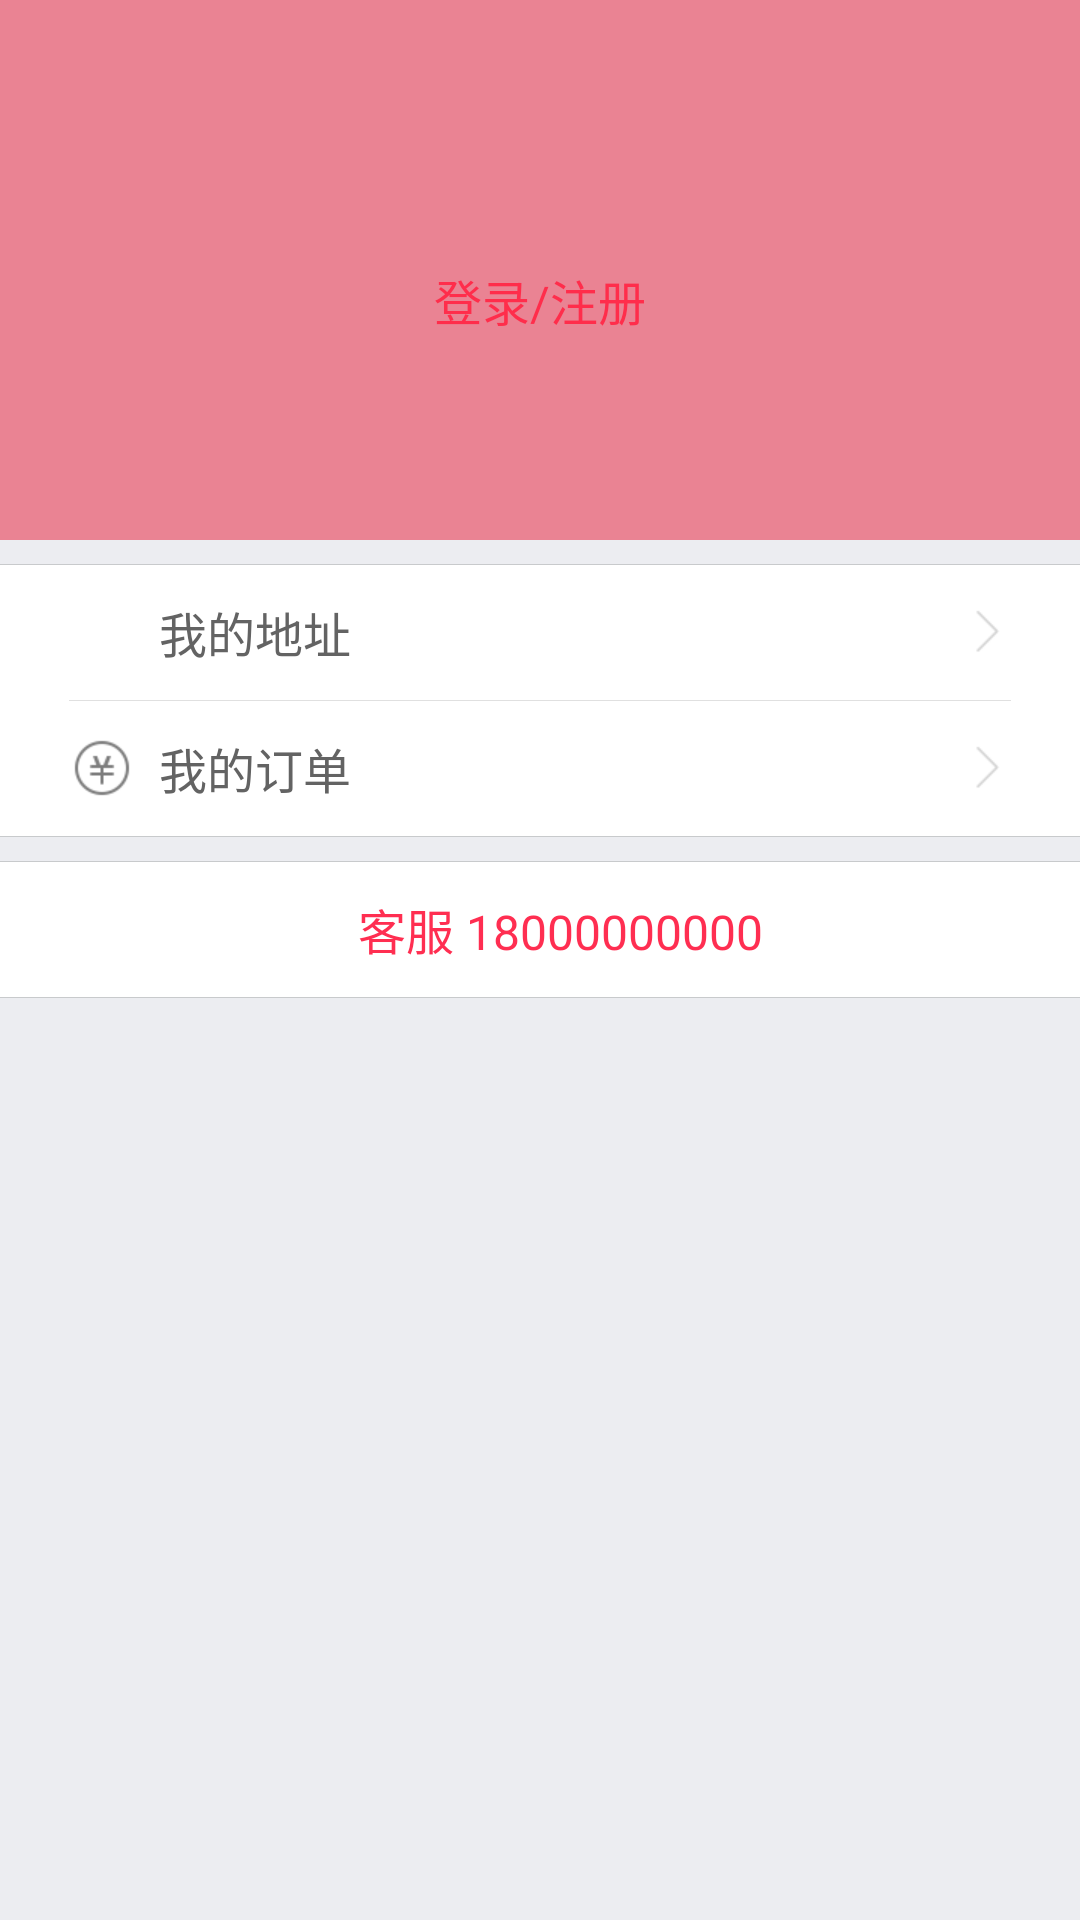

Produce the Android XML layout that renders to this screen, including the resource entries it uses.
<!-- AndroidManifest.xml: application theme AppTheme -->
<!-- res/layout/wode_fragment.xml -->
<?xml version="1.0" encoding="utf-8"?>
<ScrollView xmlns:android="http://schemas.android.com/apk/res/android"
    android:layout_width="match_parent"
    android:layout_height="match_parent"
    android:background="#ffecedf1" >

    <LinearLayout
        android:layout_width="match_parent"
        android:layout_height="wrap_content"
        android:orientation="vertical" >

        <include
            layout="@layout/wode_has_login"
            android:visibility="gone" />

        <include
            layout="@layout/wode_not_login"
            android:visibility="visible" />

        <View
            android:layout_width="match_parent"
            android:layout_height="1.0px"
            android:layout_marginTop="@dimen/custom_item_gap"
            android:background="@color/custom_line" />

        <LinearLayout
            android:layout_width="match_parent"
            android:layout_height="wrap_content"
            android:background="@color/custom_white"
            android:orientation="vertical"
            android:paddingLeft="@dimen/custom_content_lrgap"
            android:paddingRight="@dimen/custom_content_lrgap" >

            <LinearLayout
                android:layout_width="match_parent"
                android:layout_height="wrap_content"
                android:orientation="vertical" >

                <LinearLayout
                    android:id="@+id/wode_address"
                    android:layout_width="match_parent"
                    android:layout_height="@dimen/custom_item_height"
                    android:orientation="horizontal" >

                    <ImageView
                        android:id="@+id/wode_address_icon"
                        android:layout_width="24.0dip"
                        android:layout_height="24.0dip"
                        android:layout_gravity="center_vertical"
                        android:layout_marginLeft="@dimen/custom_icon_gap"
                        android:layout_marginRight="@dimen/custom_icon_gap"
                        android:scaleType="center"
                        android:src="@drawable/mypage_list_icon_location" />

                    <TextView
                        android:id="@+id/wode_address_text"
                        android:layout_width="wrap_content"
                        android:layout_height="match_parent"
                        android:gravity="center_vertical"
                        android:text="我的地址"
                        android:textColor="@color/wode_frag_list_color"
                        android:textSize="@dimen/custom_title" />

                    <LinearLayout
                        android:layout_width="0.0dip"
                        android:layout_height="match_parent"
                        android:layout_weight="1.0"
                        android:gravity="right"
                        android:orientation="horizontal" >

                        <ImageView
                            android:id="@+id/wode_address_arrow"
                            android:layout_width="wrap_content"
                            android:layout_height="wrap_content"
                            android:layout_gravity="center_vertical"
                            android:layout_marginLeft="@dimen/custom_icon_gap"
                            android:layout_marginRight="@dimen/custom_icon_gap"
                            android:scaleType="centerCrop"
                            android:src="@drawable/mypage_list_icon_arrow" />
                    </LinearLayout>
                </LinearLayout>

                <View style="@style/MenuHorizonSplitLine" />
            </LinearLayout>

            <LinearLayout
                android:layout_width="match_parent"
                android:layout_height="wrap_content"
                android:orientation="vertical" >

                <LinearLayout
                    android:id="@+id/wode_order"
                    android:layout_width="match_parent"
                    android:layout_height="@dimen/custom_item_height"
                    android:orientation="horizontal" >

                    <ImageView
                        android:id="@+id/wode_order_icon"
                        android:layout_width="24.0dip"
                        android:layout_height="24.0dip"
                        android:layout_gravity="center_vertical"
                        android:layout_marginLeft="@dimen/custom_icon_gap"
                        android:layout_marginRight="@dimen/custom_icon_gap"
                        android:scaleType="center"
                        android:src="@drawable/mypage_list_icon_daijinjuan" />

                    <TextView
                        android:id="@+id/wode_order_text"
                        android:layout_width="wrap_content"
                        android:layout_height="match_parent"
                        android:gravity="center_vertical"
                        android:text="我的订单"
                        android:textColor="@color/wode_frag_list_color"
                        android:textSize="@dimen/custom_title" />

                    <LinearLayout
                        android:layout_width="0.0dip"
                        android:layout_height="match_parent"
                        android:layout_weight="1.0"
                        android:gravity="right"
                        android:orientation="horizontal" >

                        <ImageView
                            android:id="@+id/wode_order_arrow"
                            android:layout_width="wrap_content"
                            android:layout_height="wrap_content"
                            android:layout_gravity="center_vertical"
                            android:layout_marginLeft="@dimen/custom_icon_gap"
                            android:layout_marginRight="@dimen/custom_icon_gap"
                            android:scaleType="centerCrop"
                            android:src="@drawable/mypage_list_icon_arrow" />
                    </LinearLayout>
                </LinearLayout>
            </LinearLayout>
        </LinearLayout>



        <View
            android:layout_width="match_parent"
            android:layout_height="1.0px"
            android:layout_marginBottom="@dimen/custom_item_gap"
            android:background="@color/custom_line" />

        <View
            android:layout_width="match_parent"
            android:layout_height="1.0px"
            android:background="@color/custom_line" />

        <LinearLayout
            android:id="@+id/wode_call"
            android:layout_width="match_parent"
            android:layout_height="@dimen/custom_item_height"
            android:background="@color/custom_white"
            android:orientation="vertical"
            android:paddingLeft="@dimen/custom_content_lrgap"
            android:paddingRight="@dimen/custom_content_lrgap" >

            <LinearLayout
                android:layout_width="wrap_content"
                android:layout_height="match_parent"
                android:layout_gravity="center"
                android:paddingLeft="0dip"
                android:paddingRight="24.0dip" >

                <ImageView
                    android:id="@+id/wode_call_icon"
                    android:layout_width="24.0dip"
                    android:layout_height="24.0dip"
                    android:layout_gravity="center_vertical"
                    android:layout_marginLeft="@dimen/custom_icon_gap"
                    android:layout_marginRight="@dimen/custom_icon_gap"
                    android:scaleType="centerCrop"
                    android:src="@drawable/mypage_list_icon_call" />

                <TextView
                    android:id="@+id/wode_call_text"
                    android:layout_width="wrap_content"
                    android:layout_height="match_parent"
                    android:gravity="center_vertical"
                    android:text="客服 18000000000"
                    android:textColor="@color/custom_actionbar_red"
                    android:textSize="@dimen/custom_title" />
            </LinearLayout>
        </LinearLayout>

        <View
            android:layout_width="match_parent"
            android:layout_height="1.0px"
            android:layout_marginBottom="@dimen/custom_item_gap"
            android:background="@color/custom_line" />
        
        
    </LinearLayout>

</ScrollView>
<!-- res/layout/wode_has_login.xml (included above) -->
<?xml version="1.0" encoding="utf-8"?>
<RelativeLayout xmlns:android="http://schemas.android.com/apk/res/android"
    android:id="@+id/wode_has_login_layout"
    android:layout_width="fill_parent"
    android:layout_height="180.0dip"
    android:background="@color/custom_pottery_red"
    android:orientation="horizontal" >
    <de.hdodenhof.circleimageview.CircleImageView
        xmlns:app="http://schemas.android.com/apk/res-auto"
        android:id="@+id/circle_image"
        android:layout_width="76dp"
        android:layout_height="76dp"
        android:layout_centerHorizontal="true"
        android:layout_marginTop="40dp"
        android:src="@drawable/self_photo"
        app:civ_border_width="2dp"
        app:civ_border_color="#d5ea6f81"/>
    
        
        
        
        
        
        
        
        
        
        

    <ImageView
        android:id="@+id/setting_has_login"
        android:layout_width="24.0dip"
        android:layout_height="24.0dip"
        android:layout_alignParentRight="true"
        android:layout_marginRight="12.0dip"
        android:layout_marginTop="12.0dip"
        android:scaleType="centerInside"
        android:src="@drawable/mypage_navigationbar_icon_setting"
        android:visibility="visible" />

    <TextView
        android:id="@+id/wode_username"
        android:layout_width="wrap_content"
        android:layout_height="wrap_content"
        android:layout_centerHorizontal="true"
        android:layout_marginTop="10.0dip"
        android:text="个人中心"
        android:textColor="@color/custom_white"
        android:textSize="18sp" />

</RelativeLayout>
<!-- res/layout/wode_not_login.xml (included above) -->
<?xml version="1.0" encoding="utf-8"?>
<RelativeLayout xmlns:android="http://schemas.android.com/apk/res/android"
    android:id="@+id/wode_not_login_layout"
    android:layout_width="match_parent"
    android:layout_height="180dp"
    android:background="@color/custom_pottery_red"
    android:orientation="horizontal" >

    <Button
        android:id="@+id/wode_login_btn"
        android:layout_width="130dp"
        android:layout_height="40dp"
        android:layout_centerHorizontal="true"
        android:layout_marginTop="80dp"
        android:background="@drawable/wode_denglu_background_selector"
        android:gravity="center"
        android:text="登录/注册"
        android:textColor="@color/custom_inputright_red"
        android:textSize="16sp" />

    <ImageView
        android:id="@+id/setting_not_login"
        android:layout_width="24dp"
        android:layout_height="24dp"
        android:layout_alignParentRight="true"
        android:layout_marginRight="12dp"
        android:layout_marginTop="12dp"
        android:scaleType="centerInside"
        android:src="@drawable/mypage_navigationbar_icon_setting"
        android:visibility="visible" />

</RelativeLayout>
<!-- resources referenced by this layout -->
<resources>
  <color name="custom_actionbar_red">#ffff2e51</color>
  <color name="custom_inputright_red">#ffff2d4b</color>
  <color name="custom_line">#ffc8cacc</color>
  <color name="custom_pottery_red">#d5ea6f81</color>
  <color name="custom_white">#ffffffff</color>
  <color name="wode_frag_list_color">#ff636363</color>
  <dimen name="custom_content_lrgap">15.0dip</dimen>
  <dimen name="custom_icon_gap">7.0dip</dimen>
  <dimen name="custom_item_gap">8dp</dimen>
  <dimen name="custom_item_height">45.0dip</dimen>
  <dimen name="custom_title">16.0sp</dimen>
  <!-- drawable avater: png bitmap (drawable-xxhdpi, 39473 bytes) -->
  <!-- drawable mypage_list_icon_arrow: png bitmap (drawable-xhdpi, 241 bytes) -->
  <!-- drawable mypage_list_icon_daijinjuan: png bitmap (drawable-xhdpi, 957 bytes) -->
  <!-- drawable self_photo: jpg bitmap (drawable-hdpi, 2926 bytes) -->
  <style name="MenuHorizonSplitLine">
          <item name="android:background">@color/waimai_shop_list_divider</item>
          <item name="android:layout_width">match_parent</item>
          <item name="android:layout_height">1.0px</item>
          <item name="android:layout_marginLeft">8.0dip</item>
          <item name="android:layout_marginRight">8.0dip</item>
      </style>
  <style name="AppTheme" parent="AppBaseTheme">
          
           <item name="android:windowActionBar">false</item>
           <item name="android:windowNoTitle">true</item>
      </style>
  <color name="waimai_shop_list_divider">#ffe0e0e0</color>
  <style name="AppBaseTheme" parent="android:Theme.Light">
          
      </style>
</resources>
